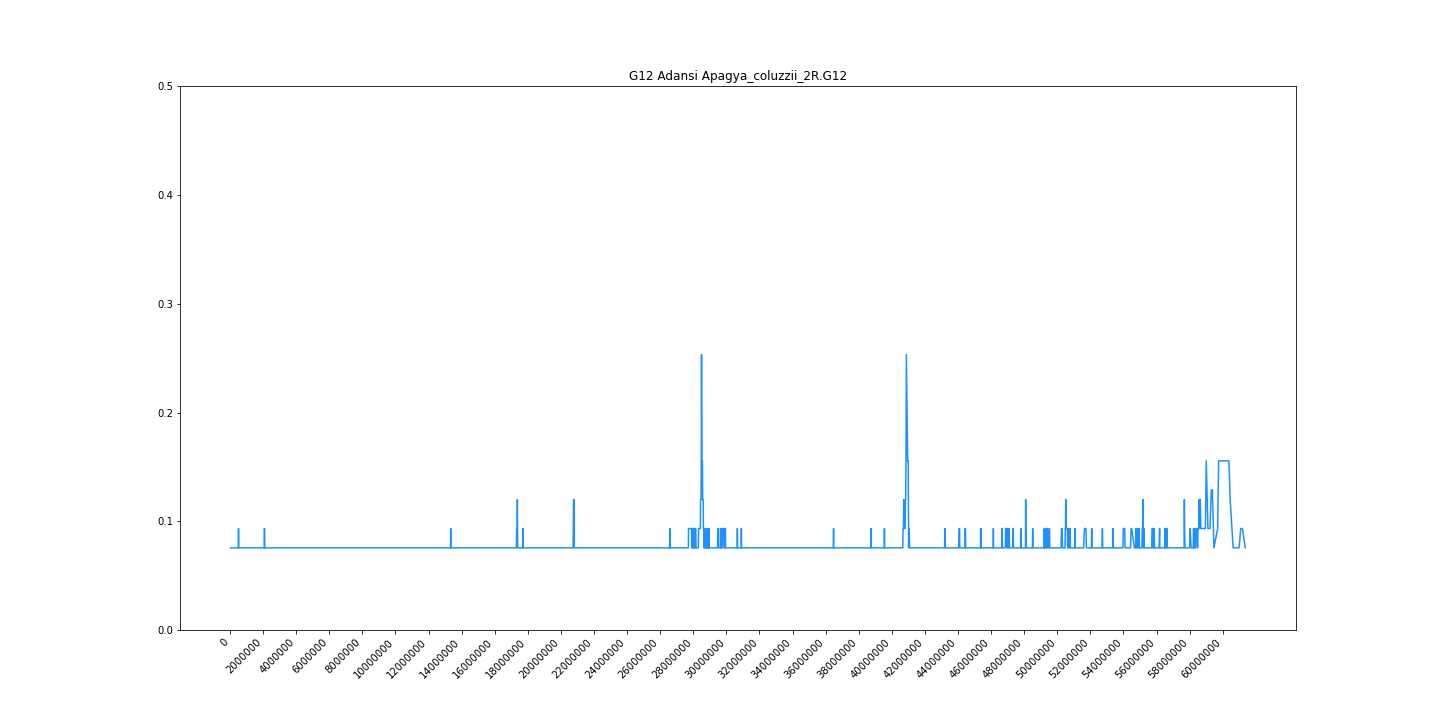

Values plotted in this chart, from the file beside it:
midpoint	G12
47484	0.07556
94070	0.07556
122192	0.07556
148412	0.07556
172922	0.07556
201156	0.07556
231497	0.07556
258086	0.07556
276054	0.07556
291880	0.07556
307970	0.07556
335861	0.07556
359381	0.07556
378758	0.07556
396310	0.07556
408296	0.07556
419890	0.07556
435720	0.07556
448701	0.07556
465024	0.07556
480884	0.07556
494232	0.07556
505890	0.07556
518296	0.09333
530676	0.07556
542010	0.07556
556636	0.07556
571614	0.07556
587385	0.07556
598707	0.07556
609394	0.07556
621359	0.07556
633690	0.07556
648964	0.07556
664654	0.07556
677779	0.07556
688704	0.07556
697645	0.07556
715404	0.07556
726280	0.07556
737328	0.07556
747232	0.07556
755070	0.07556
764062	0.07556
773594	0.07556
782228	0.07556
791008	0.07556
799980	0.07556
808656	0.07556
815665	0.07556
824605	0.07556
832706	0.07556
849958	0.07556
866078	0.07556
875295	0.07556
886518	0.07556
896400	0.07556
907696	0.07556
915963	0.07556
924244	0.07556
... 4,079 more rows
